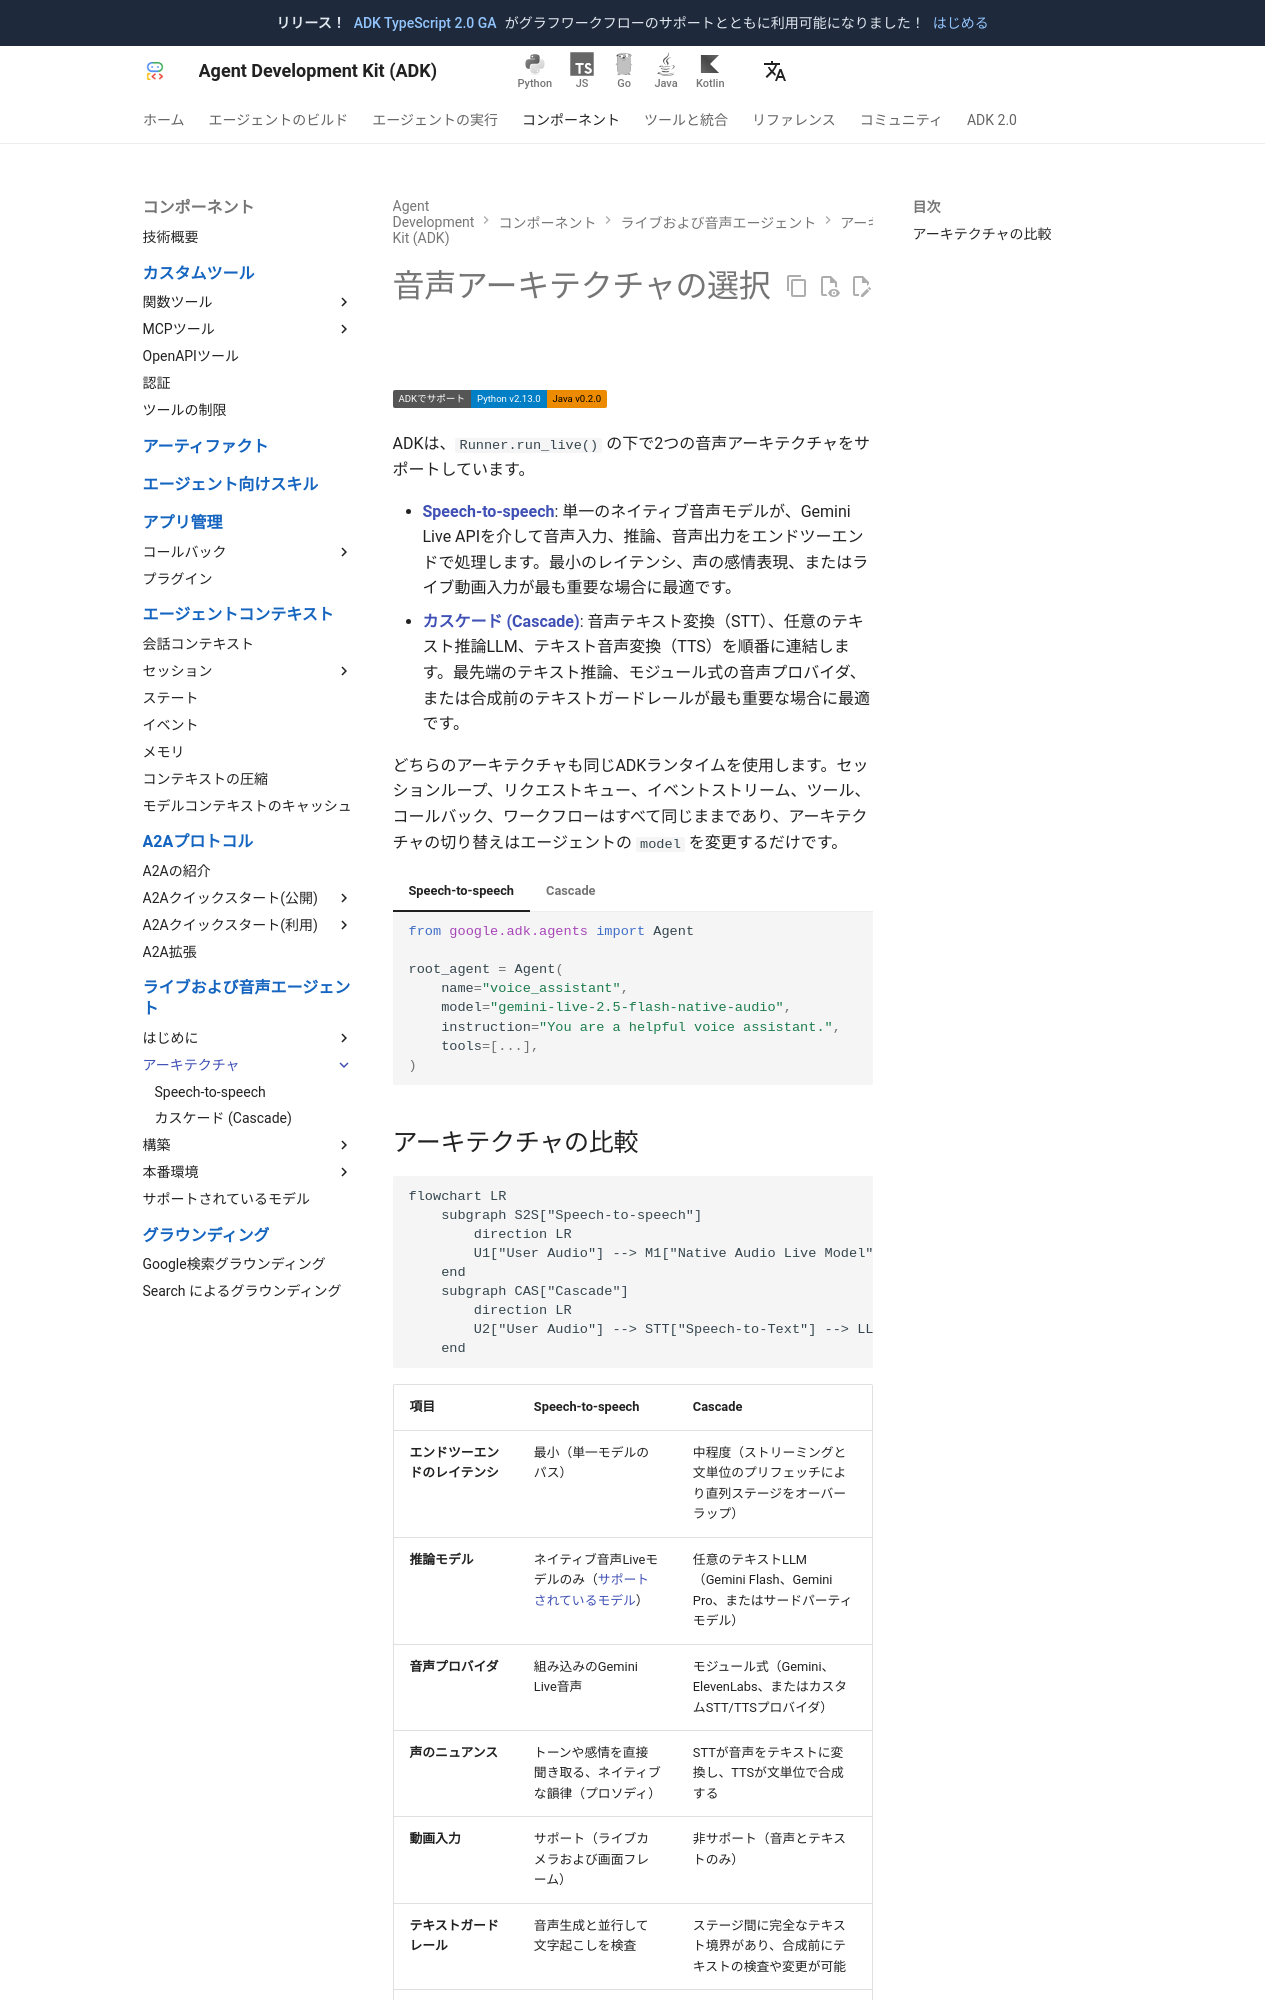

repository: adk-labs/adk-docs · page: ja/live/architectures/index.html · generator: mkdocs

# 音声アーキテクチャの選択

<div class="language-support-tag">
    <span class="lst-supported">ADKでサポート</span><span class="lst-python">Python v2.13.0</span><span class="lst-java">Java v0.2.0</span>
</div>

ADKは、`Runner.run_live()` の下で2つの音声アーキテクチャをサポートしています。

- **[Speech-to-speech](speech-to-speech.md)**: 単一のネイティブ音声モデルが、Gemini Live APIを介して音声入力、推論、音声出力をエンドツーエンドで処理します。最小のレイテンシ、声の感情表現、またはライブ動画入力が最も重要な場合に最適です。
- **[カスケード (Cascade)](cascade.md)**: 音声テキスト変換（STT）、任意のテキスト推論LLM、テキスト音声変換（TTS）を順番に連結します。最先端のテキスト推論、モジュール式の音声プロバイダ、または合成前のテキストガードレールが最も重要な場合に最適です。

どちらのアーキテクチャも同じADKランタイムを使用します。セッションループ、リクエストキュー、イベントストリーム、ツール、コールバック、ワークフローはすべて同じままであり、アーキテクチャの切り替えはエージェントの `model` を変更するだけです。

=== "Speech-to-speech"

    ```python
    from google.adk.agents import Agent

    root_agent = Agent(
        name="voice_assistant",
        model="gemini-live-2.5-flash-native-audio",
        instruction="You are a helpful voice assistant.",
        tools=[...],
    )
    ```

=== "Cascade"

    ```python
    from google.adk.agents import Agent
    from google.adk.live import CascadeLive, GeminiSTT, GeminiTTS

    root_agent = Agent(
        name="voice_assistant",
        model=CascadeLive(
            model="gemini-3.8-flash",
            stt=GeminiSTT(),
            tts=GeminiTTS(speech_config="Kore"),
        ),
        instruction="You are a helpful voice assistant.",
        tools=[...],
    )
    ```
